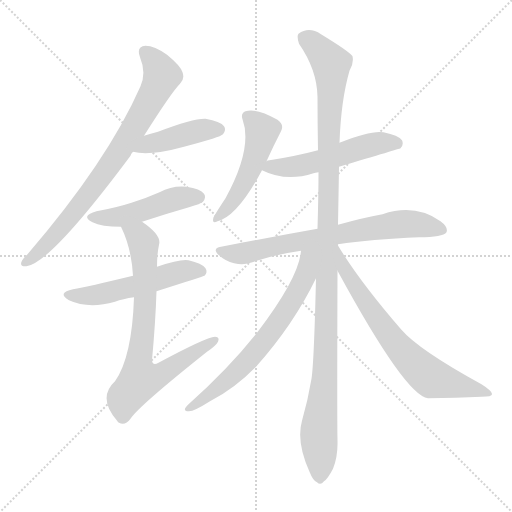
t = 0.00 s
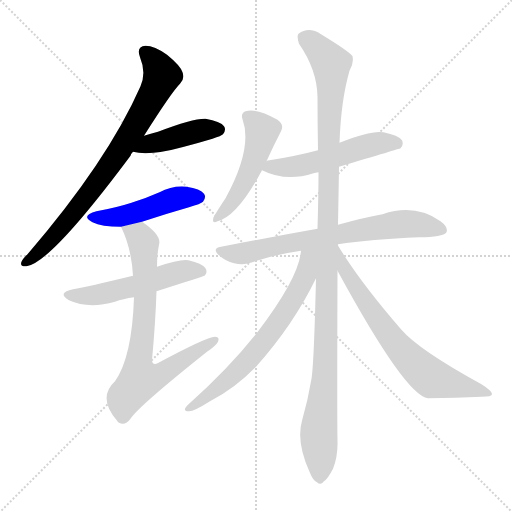
t = 1.80 s
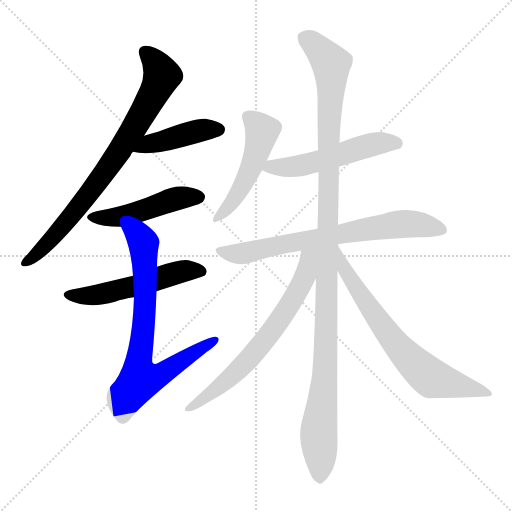
t = 3.59 s
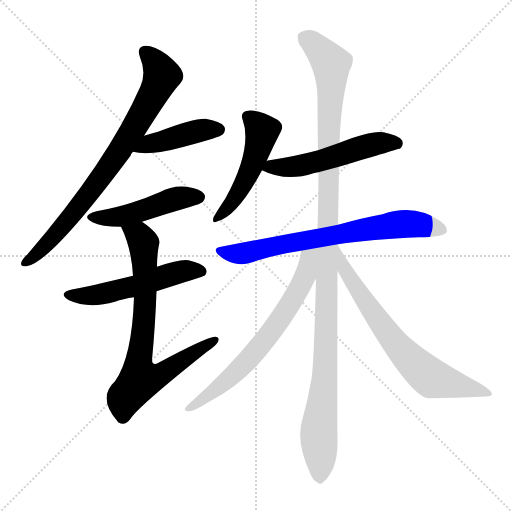
t = 5.39 s
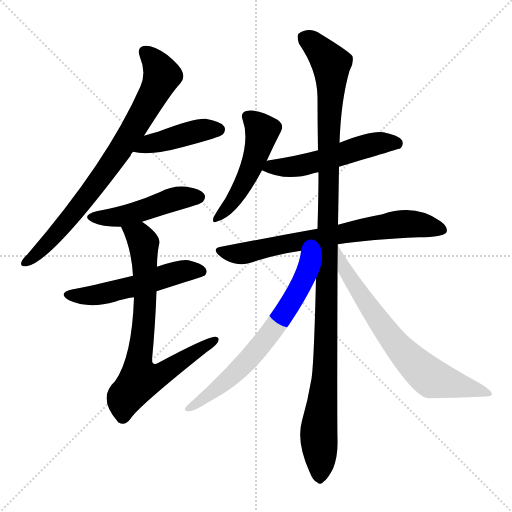
t = 7.18 s
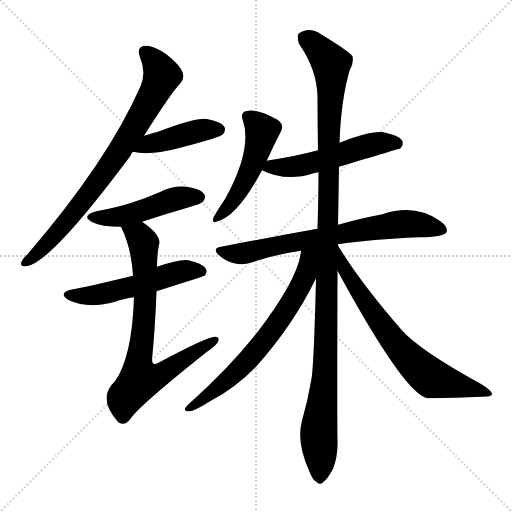
t = 8.98 s

The animated SVG that drew these frames (rendered in a browser with its animation timeline set to each time). Animation: 11 CSS @keyframes rules; one cycle of 8.98 s.

<svg version="1.1" viewBox="0 0 1024 1024" xmlns="http://www.w3.org/2000/svg">
  <g stroke="lightgray" stroke-dasharray="1,1" stroke-width="1" transform="scale(4, 4)">
    <line x1="0" y1="0" x2="256" y2="256"></line>
    <line x1="256" y1="0" x2="0" y2="256"></line>
    <line x1="128" y1="0" x2="128" y2="256"></line>
    <line x1="0" y1="128" x2="256" y2="128"></line>
  </g>
<g transform="scale(1, -1) translate(0, -900)">
   <style type="text/css">
    @keyframes keyframes0 {
      from {
       stroke: blue;
       stroke-dashoffset: 777;
       stroke-width: 128;
       }
       72% {
       animation-timing-function: step-end;
       stroke: blue;
       stroke-dashoffset: 0;
       stroke-width: 128;
       }
       to {
       stroke: black;
       stroke-width: 1024;
       }
       }
       #make-me-a-hanzi-animation-0 {
         animation: keyframes0 0.882324s both;
         animation-delay: 0.000000s;
         animation-timing-function: linear;
       }
    @keyframes keyframes1 {
      from {
       stroke: blue;
       stroke-dashoffset: 428;
       stroke-width: 128;
       }
       58% {
       animation-timing-function: step-end;
       stroke: blue;
       stroke-dashoffset: 0;
       stroke-width: 128;
       }
       to {
       stroke: black;
       stroke-width: 1024;
       }
       }
       #make-me-a-hanzi-animation-1 {
         animation: keyframes1 0.598307s both;
         animation-delay: 0.882324s;
         animation-timing-function: linear;
       }
    @keyframes keyframes2 {
      from {
       stroke: blue;
       stroke-dashoffset: 473;
       stroke-width: 128;
       }
       61% {
       animation-timing-function: step-end;
       stroke: blue;
       stroke-dashoffset: 0;
       stroke-width: 128;
       }
       to {
       stroke: black;
       stroke-width: 1024;
       }
       }
       #make-me-a-hanzi-animation-2 {
         animation: keyframes2 0.634928s both;
         animation-delay: 1.480632s;
         animation-timing-function: linear;
       }
    @keyframes keyframes3 {
      from {
       stroke: blue;
       stroke-dashoffset: 528;
       stroke-width: 128;
       }
       63% {
       animation-timing-function: step-end;
       stroke: blue;
       stroke-dashoffset: 0;
       stroke-width: 128;
       }
       to {
       stroke: black;
       stroke-width: 1024;
       }
       }
       #make-me-a-hanzi-animation-3 {
         animation: keyframes3 0.679688s both;
         animation-delay: 2.115560s;
         animation-timing-function: linear;
       }
    @keyframes keyframes4 {
      from {
       stroke: blue;
       stroke-dashoffset: 744;
       stroke-width: 128;
       }
       71% {
       animation-timing-function: step-end;
       stroke: blue;
       stroke-dashoffset: 0;
       stroke-width: 128;
       }
       to {
       stroke: black;
       stroke-width: 1024;
       }
       }
       #make-me-a-hanzi-animation-4 {
         animation: keyframes4 0.855469s both;
         animation-delay: 2.795247s;
         animation-timing-function: linear;
       }
    @keyframes keyframes5 {
      from {
       stroke: blue;
       stroke-dashoffset: 492;
       stroke-width: 128;
       }
       62% {
       animation-timing-function: step-end;
       stroke: blue;
       stroke-dashoffset: 0;
       stroke-width: 128;
       }
       to {
       stroke: black;
       stroke-width: 1024;
       }
       }
       #make-me-a-hanzi-animation-5 {
         animation: keyframes5 0.650391s both;
         animation-delay: 3.650716s;
         animation-timing-function: linear;
       }
    @keyframes keyframes6 {
      from {
       stroke: blue;
       stroke-dashoffset: 529;
       stroke-width: 128;
       }
       63% {
       animation-timing-function: step-end;
       stroke: blue;
       stroke-dashoffset: 0;
       stroke-width: 128;
       }
       to {
       stroke: black;
       stroke-width: 1024;
       }
       }
       #make-me-a-hanzi-animation-6 {
         animation: keyframes6 0.680501s both;
         animation-delay: 4.301107s;
         animation-timing-function: linear;
       }
    @keyframes keyframes7 {
      from {
       stroke: blue;
       stroke-dashoffset: 708;
       stroke-width: 128;
       }
       70% {
       animation-timing-function: step-end;
       stroke: blue;
       stroke-dashoffset: 0;
       stroke-width: 128;
       }
       to {
       stroke: black;
       stroke-width: 1024;
       }
       }
       #make-me-a-hanzi-animation-7 {
         animation: keyframes7 0.826172s both;
         animation-delay: 4.981608s;
         animation-timing-function: linear;
       }
    @keyframes keyframes8 {
      from {
       stroke: blue;
       stroke-dashoffset: 1154;
       stroke-width: 128;
       }
       79% {
       animation-timing-function: step-end;
       stroke: blue;
       stroke-dashoffset: 0;
       stroke-width: 128;
       }
       to {
       stroke: black;
       stroke-width: 1024;
       }
       }
       #make-me-a-hanzi-animation-8 {
         animation: keyframes8 1.189128s both;
         animation-delay: 5.807780s;
         animation-timing-function: linear;
       }
    @keyframes keyframes9 {
      from {
       stroke: blue;
       stroke-dashoffset: 665;
       stroke-width: 128;
       }
       68% {
       animation-timing-function: step-end;
       stroke: blue;
       stroke-dashoffset: 0;
       stroke-width: 128;
       }
       to {
       stroke: black;
       stroke-width: 1024;
       }
       }
       #make-me-a-hanzi-animation-9 {
         animation: keyframes9 0.791178s both;
         animation-delay: 6.996908s;
         animation-timing-function: linear;
       }
    @keyframes keyframes10 {
      from {
       stroke: blue;
       stroke-dashoffset: 701;
       stroke-width: 128;
       }
       70% {
       animation-timing-function: step-end;
       stroke: blue;
       stroke-dashoffset: 0;
       stroke-width: 128;
       }
       to {
       stroke: black;
       stroke-width: 1024;
       }
       }
       #make-me-a-hanzi-animation-10 {
         animation: keyframes10 0.820475s both;
         animation-delay: 7.788086s;
         animation-timing-function: linear;
       }
</style>
<path d="M 288.0 628.5 Q 343.0 715.5 360.0 732.5 Q 370.0 742.5 365.0 755.5 Q 361.0 768.5 334.0 790.5 Q 309.0 808.5 291.0 808.5 Q 272.0 807.5 280.0 785.5 Q 293.0 754.5 281.0 727.5 Q 215.0 577.5 55.0 391.5 Q 45.0 382.5 43.0 376.5 Q 39.0 366.5 53.0 367.5 Q 101.0 373.5 261.0 588.5 Q 262.0 592.5 266.0 596.5 L 288.0 628.5 Z" fill="lightgray"></path> 
<path d="M 266.0 596.5 Q 299.0 587.5 368.0 606.5 Q 395.0 613.5 425.0 622.5 Q 443.0 628.5 446.0 631.5 Q 453.0 640.5 448.0 647.5 Q 441.0 657.5 411.0 662.5 Q 387.0 663.5 316.0 636.5 Q 301.0 632.5 288.0 628.5 C 259.0 619.5 237.0 603.5 266.0 596.5 Z" fill="lightgray"></path> 
<path d="M 284.0 456.5 Q 329.0 471.5 378.0 485.5 Q 402.0 492.5 406.0 496.5 Q 413.0 505.5 408.0 512.5 Q 401.0 522.5 373.0 526.5 Q 345.0 529.5 319.0 515.5 Q 292.0 503.5 263.0 494.5 Q 232.0 484.5 193.0 477.5 Q 160.0 468.5 185.0 455.5 Q 203.0 446.5 242.0 446.5 L 284.0 456.5 Z" fill="lightgray"></path> 
<path d="M 313.0 317.5 Q 407.0 347.5 409.0 348.5 Q 416.0 355.5 411.0 363.5 Q 404.0 373.5 377.0 379.5 Q 361.0 382.5 314.0 366.5 L 266.0 348.5 Q 175.0 326.5 146.0 321.5 Q 113.0 314.5 138.0 299.5 Q 177.0 281.5 230.0 296.5 Q 246.0 302.5 268.0 305.5 L 313.0 317.5 Z" fill="lightgray"></path> 
<path d="M 268.0 305.5 Q 264.0 185.5 230.0 137.5 Q 194.0 104.5 235.0 57.5 Q 235.0 56.5 238.0 54.5 Q 250.0 47.5 261.0 62.5 Q 277.0 87.5 414.0 196.5 Q 432.0 208.5 436.0 216.5 Q 440.0 226.5 430.0 226.5 Q 412.0 225.5 317.0 174.5 Q 305.0 167.5 304.0 179.5 Q 311.0 255.5 313.0 317.5 L 314.0 366.5 Q 314.0 391.5 318.0 410.5 Q 324.0 429.5 284.0 456.5 C 260.0 474.5 230.0 473.5 242.0 446.5 Q 263.0 403.5 266.0 348.5 L 268.0 305.5 Z" fill="lightgray"></path> 
<path d="M 533.0 577.5 Q 548.0 610.5 562.0 637.5 Q 569.0 650.5 555.0 660.5 Q 513.0 684.5 491.0 677.5 Q 481.0 673.5 485.0 661.5 Q 506.0 604.5 451.0 503.5 Q 435.0 479.5 427.0 465.5 Q 423.0 450.5 435.0 457.5 Q 475.0 467.5 524.0 559.5 L 533.0 577.5 Z" fill="lightgray"></path> 
<path d="M 678.0 566.5 Q 799.0 602.5 801.0 603.5 Q 808.0 610.5 804.0 619.5 Q 797.0 629.5 767.0 635.5 Q 742.0 639.5 679.0 614.5 L 636.0 599.5 Q 591.0 587.5 539.0 579.5 Q 535.0 579.5 533.0 577.5 C 504.0 569.5 503.0 569.5 524.0 559.5 Q 572.0 535.5 627.0 553.5 Q 630.0 554.5 637.0 555.5 L 678.0 566.5 Z" fill="lightgray"></path> 
<path d="M 676.0 411.5 Q 742.0 421.5 838.0 425.5 Q 886.0 425.5 893.0 435.5 Q 897.0 445.5 881.0 457.5 Q 830.0 493.5 765.0 471.5 Q 726.0 464.5 676.0 450.5 L 635.0 442.5 Q 545.0 426.5 442.0 406.5 Q 423.0 403.5 438.0 389.5 Q 451.0 377.5 468.0 373.5 Q 487.0 369.5 501.0 374.5 Q 547.0 390.5 602.0 398.5 L 676.0 411.5 Z" fill="lightgray"></path> 
<path d="M 676.0 450.5 Q 677.0 505.5 678.0 566.5 L 679.0 614.5 Q 682.0 699.5 699.0 758.5 Q 708.0 773.5 705.0 787.5 Q 698.0 797.5 642.0 831.5 Q 618.0 847.5 597.0 832.5 Q 593.0 828.5 598.0 812.5 Q 634.0 760.5 635.0 706.5 Q 635.0 655.5 636.0 599.5 L 637.0 555.5 Q 637.0 510.5 635.0 442.5 L 632.0 343.5 Q 628.0 174.5 623.0 142.5 Q 616.0 100.5 604.0 58.5 Q 592.0 16.5 619.0 -43.5 Q 626.0 -61.5 634.0 -64.5 Q 641.0 -71.5 648.0 -62.5 Q 655.0 -58.5 666.0 -37.5 Q 676.0 -12.5 675.0 19.5 Q 674.0 62.5 675.0 358.5 L 676.0 450.5 Z" fill="lightgray"></path> 
<path d="M 602.0 398.5 Q 598.0 344.5 514.0 234.5 Q 457.0 162.5 376.0 90.5 Q 363.0 77.5 377.0 77.5 Q 387.0 76.5 420.0 97.5 Q 469.0 122.5 512.0 166.5 Q 587.0 250.5 632.0 343.5 C 670.0 419.5 609.0 443.5 602.0 398.5 Z" fill="lightgray"></path> 
<path d="M 675.0 358.5 Q 811.0 108.5 856.0 103.5 Q 913.0 104.5 963.0 106.5 Q 984.0 106.5 984.0 111.5 Q 985.0 117.5 963.0 131.5 Q 837.0 200.5 802.0 241.5 Q 718.0 338.5 675.0 410.5 Q 675.0 411.5 676.0 411.5 L 676.0 411.5 C 662.0 438.5 661.0 384.5 675.0 358.5 Z" fill="lightgray"></path> 
      <clipPath id="make-me-a-hanzi-clip-0">
      <path d="M 288.0 628.5 Q 343.0 715.5 360.0 732.5 Q 370.0 742.5 365.0 755.5 Q 361.0 768.5 334.0 790.5 Q 309.0 808.5 291.0 808.5 Q 272.0 807.5 280.0 785.5 Q 293.0 754.5 281.0 727.5 Q 215.0 577.5 55.0 391.5 Q 45.0 382.5 43.0 376.5 Q 39.0 366.5 53.0 367.5 Q 101.0 373.5 261.0 588.5 Q 262.0 592.5 266.0 596.5 L 288.0 628.5 Z" fill="lightgray"></path>
      </clipPath>
      <path clip-path="url(#make-me-a-hanzi-clip-0)" d="M 290.0 794.5 L 312.0 773.5 L 322.0 745.5 L 296.0 690.5 L 236.0 590.5 L 164.0 493.5 L 89.0 407.5 L 52.0 375.5 " fill="none" id="make-me-a-hanzi-animation-0" stroke-dasharray="649 1298" stroke-linecap="round"></path>

      <clipPath id="make-me-a-hanzi-clip-1">
      <path d="M 266.0 596.5 Q 299.0 587.5 368.0 606.5 Q 395.0 613.5 425.0 622.5 Q 443.0 628.5 446.0 631.5 Q 453.0 640.5 448.0 647.5 Q 441.0 657.5 411.0 662.5 Q 387.0 663.5 316.0 636.5 Q 301.0 632.5 288.0 628.5 C 259.0 619.5 237.0 603.5 266.0 596.5 Z" fill="lightgray"></path>
      </clipPath>
      <path clip-path="url(#make-me-a-hanzi-clip-1)" d="M 272.0 600.5 L 393.0 637.5 L 438.0 640.5 " fill="none" id="make-me-a-hanzi-animation-1" stroke-dasharray="300 600" stroke-linecap="round"></path>

      <clipPath id="make-me-a-hanzi-clip-2">
      <path d="M 284.0 456.5 Q 329.0 471.5 378.0 485.5 Q 402.0 492.5 406.0 496.5 Q 413.0 505.5 408.0 512.5 Q 401.0 522.5 373.0 526.5 Q 345.0 529.5 319.0 515.5 Q 292.0 503.5 263.0 494.5 Q 232.0 484.5 193.0 477.5 Q 160.0 468.5 185.0 455.5 Q 203.0 446.5 242.0 446.5 L 284.0 456.5 Z" fill="lightgray"></path>
      </clipPath>
      <path clip-path="url(#make-me-a-hanzi-clip-2)" d="M 187.0 467.5 L 233.0 465.5 L 345.0 501.5 L 398.0 505.5 " fill="none" id="make-me-a-hanzi-animation-2" stroke-dasharray="345 690" stroke-linecap="round"></path>

      <clipPath id="make-me-a-hanzi-clip-3">
      <path d="M 313.0 317.5 Q 407.0 347.5 409.0 348.5 Q 416.0 355.5 411.0 363.5 Q 404.0 373.5 377.0 379.5 Q 361.0 382.5 314.0 366.5 L 266.0 348.5 Q 175.0 326.5 146.0 321.5 Q 113.0 314.5 138.0 299.5 Q 177.0 281.5 230.0 296.5 Q 246.0 302.5 268.0 305.5 L 313.0 317.5 Z" fill="lightgray"></path>
      </clipPath>
      <path clip-path="url(#make-me-a-hanzi-clip-3)" d="M 139.0 311.5 L 202.0 311.5 L 357.0 355.5 L 405.0 356.5 " fill="none" id="make-me-a-hanzi-animation-3" stroke-dasharray="400 800" stroke-linecap="round"></path>

      <clipPath id="make-me-a-hanzi-clip-4">
      <path d="M 268.0 305.5 Q 264.0 185.5 230.0 137.5 Q 194.0 104.5 235.0 57.5 Q 235.0 56.5 238.0 54.5 Q 250.0 47.5 261.0 62.5 Q 277.0 87.5 414.0 196.5 Q 432.0 208.5 436.0 216.5 Q 440.0 226.5 430.0 226.5 Q 412.0 225.5 317.0 174.5 Q 305.0 167.5 304.0 179.5 Q 311.0 255.5 313.0 317.5 L 314.0 366.5 Q 314.0 391.5 318.0 410.5 Q 324.0 429.5 284.0 456.5 C 260.0 474.5 230.0 473.5 242.0 446.5 Q 263.0 403.5 266.0 348.5 L 268.0 305.5 Z" fill="lightgray"></path>
      </clipPath>
      <path clip-path="url(#make-me-a-hanzi-clip-4)" d="M 250.0 442.5 L 279.0 427.5 L 287.0 413.5 L 291.0 311.5 L 277.0 182.5 L 282.0 142.5 L 319.0 149.5 L 428.0 218.5 " fill="none" id="make-me-a-hanzi-animation-4" stroke-dasharray="616 1232" stroke-linecap="round"></path>

      <clipPath id="make-me-a-hanzi-clip-5">
      <path d="M 533.0 577.5 Q 548.0 610.5 562.0 637.5 Q 569.0 650.5 555.0 660.5 Q 513.0 684.5 491.0 677.5 Q 481.0 673.5 485.0 661.5 Q 506.0 604.5 451.0 503.5 Q 435.0 479.5 427.0 465.5 Q 423.0 450.5 435.0 457.5 Q 475.0 467.5 524.0 559.5 L 533.0 577.5 Z" fill="lightgray"></path>
      </clipPath>
      <path clip-path="url(#make-me-a-hanzi-clip-5)" d="M 495.0 666.5 L 524.0 635.5 L 513.0 594.5 L 475.0 510.5 L 436.0 466.5 " fill="none" id="make-me-a-hanzi-animation-5" stroke-dasharray="364 728" stroke-linecap="round"></path>

      <clipPath id="make-me-a-hanzi-clip-6">
      <path d="M 678.0 566.5 Q 799.0 602.5 801.0 603.5 Q 808.0 610.5 804.0 619.5 Q 797.0 629.5 767.0 635.5 Q 742.0 639.5 679.0 614.5 L 636.0 599.5 Q 591.0 587.5 539.0 579.5 Q 535.0 579.5 533.0 577.5 C 504.0 569.5 503.0 569.5 524.0 559.5 Q 572.0 535.5 627.0 553.5 Q 630.0 554.5 637.0 555.5 L 678.0 566.5 Z" fill="lightgray"></path>
      </clipPath>
      <path clip-path="url(#make-me-a-hanzi-clip-6)" d="M 533.0 560.5 L 542.0 566.5 L 614.0 571.5 L 754.0 613.5 L 798.0 610.5 " fill="none" id="make-me-a-hanzi-animation-6" stroke-dasharray="401 802" stroke-linecap="round"></path>

      <clipPath id="make-me-a-hanzi-clip-7">
      <path d="M 676.0 411.5 Q 742.0 421.5 838.0 425.5 Q 886.0 425.5 893.0 435.5 Q 897.0 445.5 881.0 457.5 Q 830.0 493.5 765.0 471.5 Q 726.0 464.5 676.0 450.5 L 635.0 442.5 Q 545.0 426.5 442.0 406.5 Q 423.0 403.5 438.0 389.5 Q 451.0 377.5 468.0 373.5 Q 487.0 369.5 501.0 374.5 Q 547.0 390.5 602.0 398.5 L 676.0 411.5 Z" fill="lightgray"></path>
      </clipPath>
      <path clip-path="url(#make-me-a-hanzi-clip-7)" d="M 440.0 398.5 L 491.0 393.5 L 806.0 452.5 L 885.0 440.5 " fill="none" id="make-me-a-hanzi-animation-7" stroke-dasharray="580 1160" stroke-linecap="round"></path>

      <clipPath id="make-me-a-hanzi-clip-8">
      <path d="M 676.0 450.5 Q 677.0 505.5 678.0 566.5 L 679.0 614.5 Q 682.0 699.5 699.0 758.5 Q 708.0 773.5 705.0 787.5 Q 698.0 797.5 642.0 831.5 Q 618.0 847.5 597.0 832.5 Q 593.0 828.5 598.0 812.5 Q 634.0 760.5 635.0 706.5 Q 635.0 655.5 636.0 599.5 L 637.0 555.5 Q 637.0 510.5 635.0 442.5 L 632.0 343.5 Q 628.0 174.5 623.0 142.5 Q 616.0 100.5 604.0 58.5 Q 592.0 16.5 619.0 -43.5 Q 626.0 -61.5 634.0 -64.5 Q 641.0 -71.5 648.0 -62.5 Q 655.0 -58.5 666.0 -37.5 Q 676.0 -12.5 675.0 19.5 Q 674.0 62.5 675.0 358.5 L 676.0 450.5 Z" fill="lightgray"></path>
      </clipPath>
      <path clip-path="url(#make-me-a-hanzi-clip-8)" d="M 609.0 825.5 L 653.0 785.5 L 663.0 761.5 L 652.0 186.5 L 637.0 36.5 L 639.0 -50.5 " fill="none" id="make-me-a-hanzi-animation-8" stroke-dasharray="1026 2052" stroke-linecap="round"></path>

      <clipPath id="make-me-a-hanzi-clip-9">
      <path d="M 602.0 398.5 Q 598.0 344.5 514.0 234.5 Q 457.0 162.5 376.0 90.5 Q 363.0 77.5 377.0 77.5 Q 387.0 76.5 420.0 97.5 Q 469.0 122.5 512.0 166.5 Q 587.0 250.5 632.0 343.5 C 670.0 419.5 609.0 443.5 602.0 398.5 Z" fill="lightgray"></path>
      </clipPath>
      <path clip-path="url(#make-me-a-hanzi-clip-9)" d="M 630.0 396.5 L 620.0 389.5 L 612.0 351.5 L 590.0 307.5 L 532.0 221.5 L 472.0 155.5 L 380.0 84.5 " fill="none" id="make-me-a-hanzi-animation-9" stroke-dasharray="537 1074" stroke-linecap="round"></path>

      <clipPath id="make-me-a-hanzi-clip-10">
      <path d="M 675.0 358.5 Q 811.0 108.5 856.0 103.5 Q 913.0 104.5 963.0 106.5 Q 984.0 106.5 984.0 111.5 Q 985.0 117.5 963.0 131.5 Q 837.0 200.5 802.0 241.5 Q 718.0 338.5 675.0 410.5 Q 675.0 411.5 676.0 411.5 L 676.0 411.5 C 662.0 438.5 661.0 384.5 675.0 358.5 Z" fill="lightgray"></path>
      </clipPath>
      <path clip-path="url(#make-me-a-hanzi-clip-10)" d="M 677.0 404.5 L 693.0 351.5 L 721.0 307.5 L 819.0 182.5 L 862.0 144.5 L 979.0 113.5 " fill="none" id="make-me-a-hanzi-animation-10" stroke-dasharray="573 1146" stroke-linecap="round"></path>

</g>
</svg>
